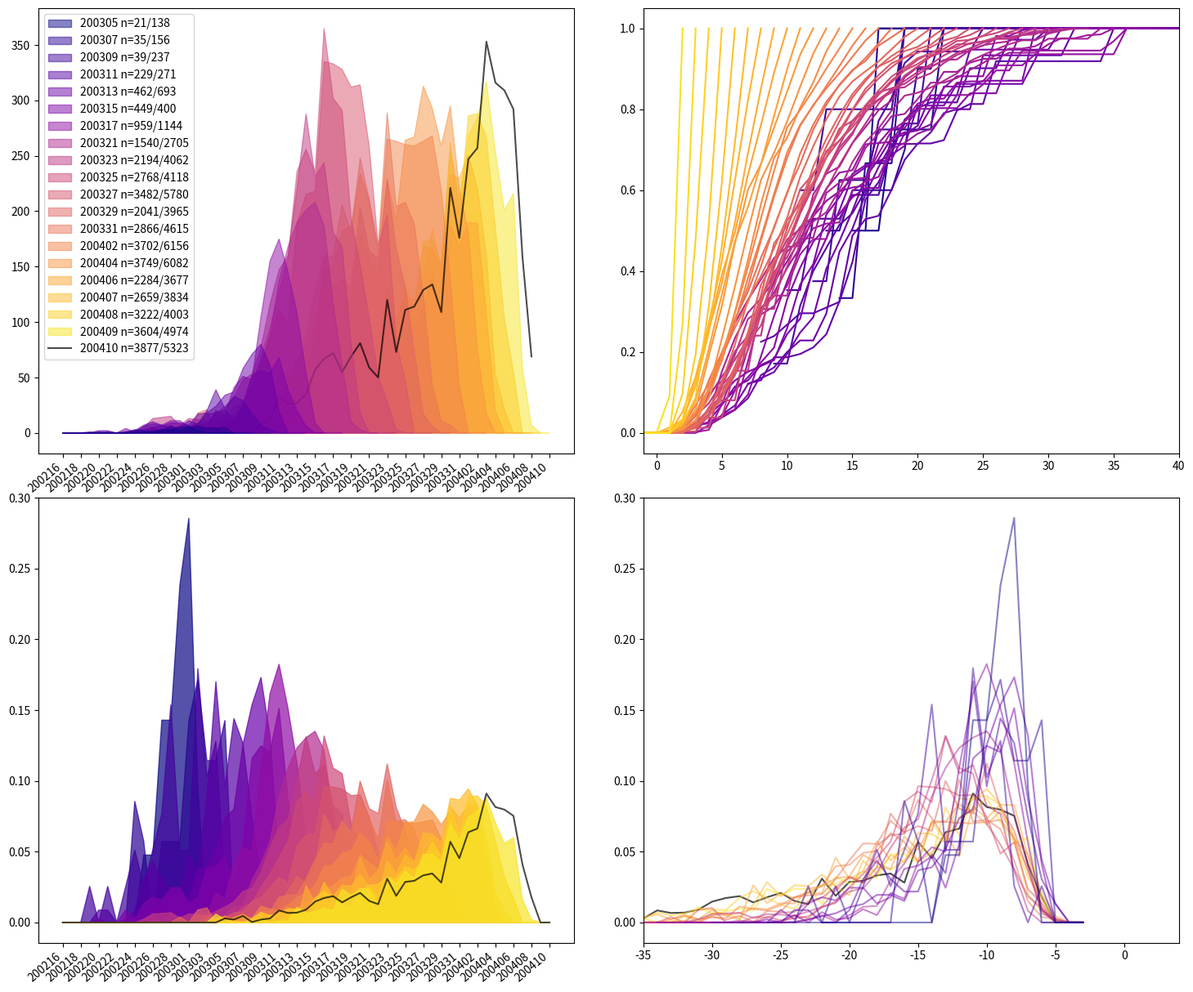
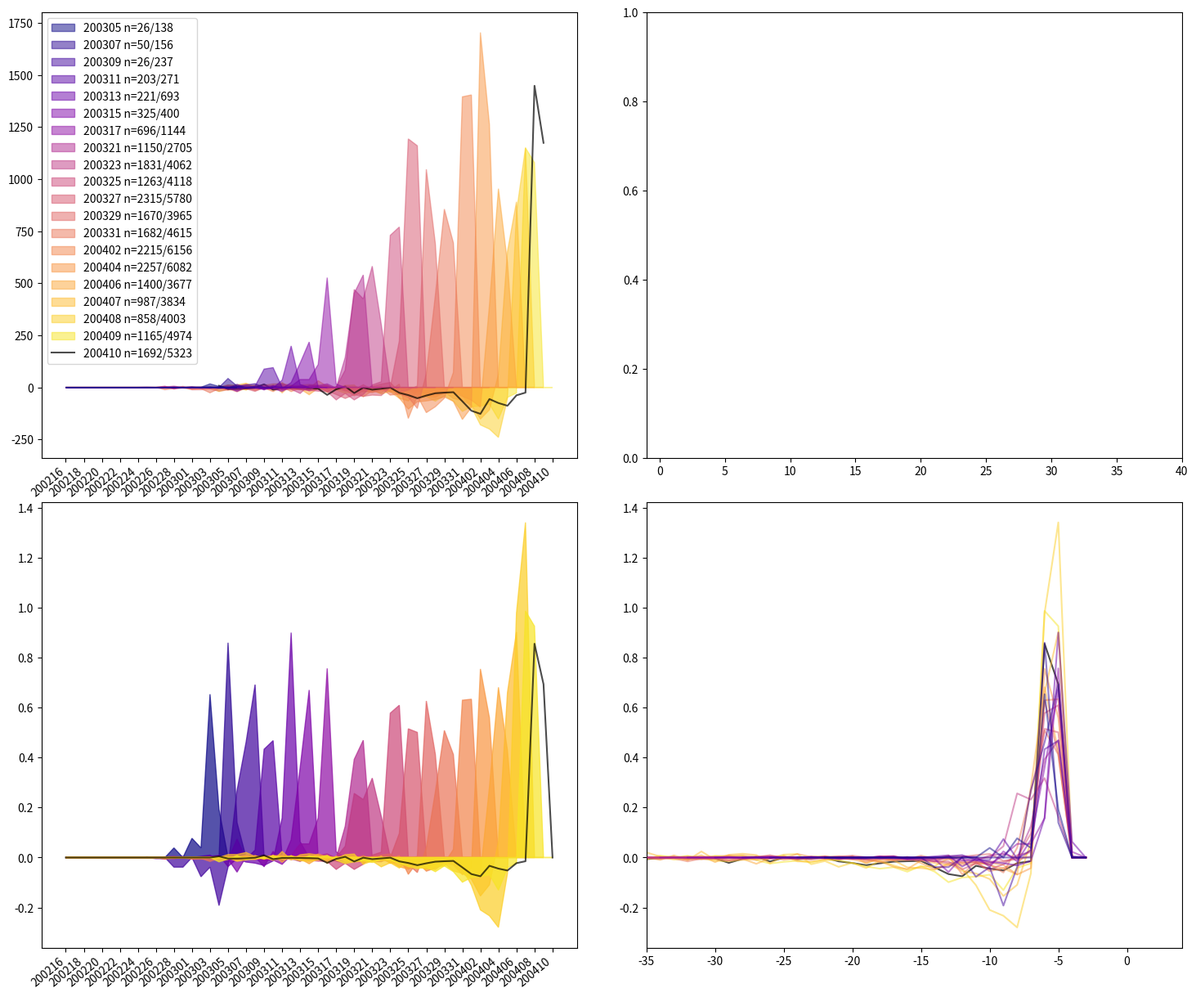
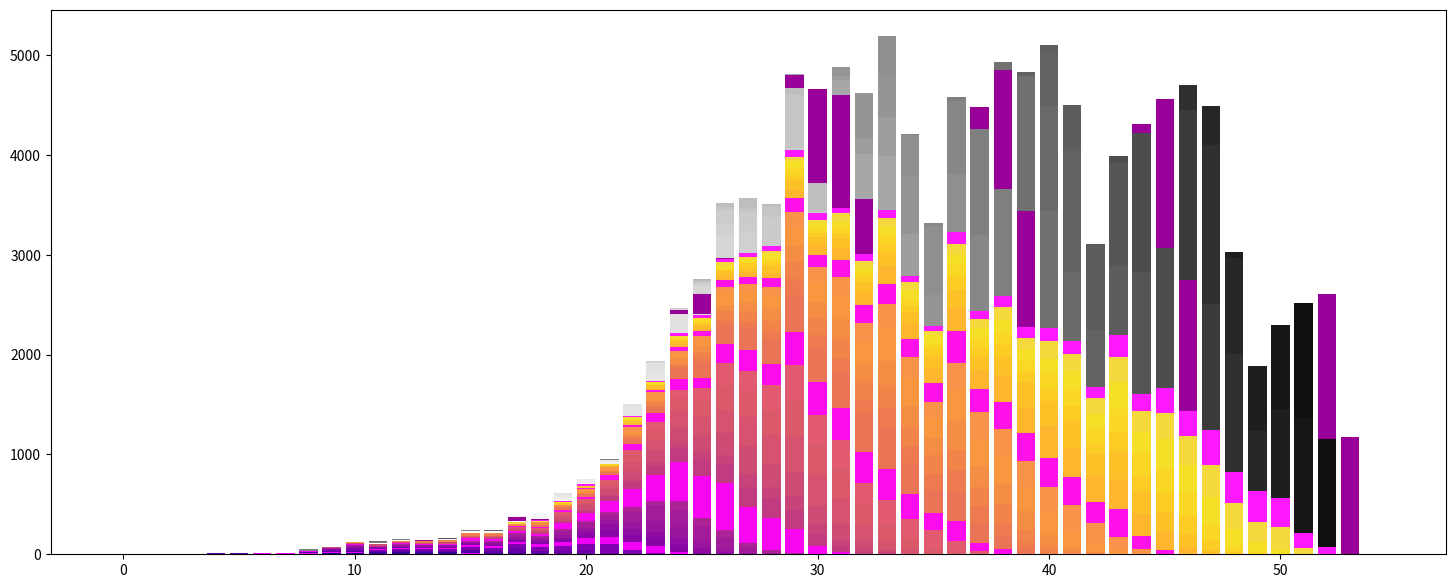

Here is the Python script that generated these plots, in order: (Note: this script raises an exception after producing the figures.)
#!/usr/bin/env python3.7
#coding:utf-8

# Daten aus den täglichen Berichten des RKI
import time
from matplotlib import pyplot as plt
import numpy as np

import json

class GenByDateOfOnset(object):
	def __init__(self):
		self.byDateOfReporting = self.GenerateData()
		self.dates = self.byDateOfReporting
				
	def GenerateData(self):
		daten = {}
		daten200304_beign = {200123:2,200124:1,200125:1,200127:2,200128:1,200129:1,200130:1,200131:1,200202:2,200203:1,200216:2,200217:2,200218:1,200219:1,200220:5,200221:3,200222:6,200223:6,200224:6,200225:16,200226:15,200227:6,200228:6,200229:4,200301:2,200302:1}
		daten200304_meldung = {200203:1,200211:2,200227:4,200228:13,200229:5,200301:14,200302:13,200303:1}
		daten200304_symptoms = {"symtoms_n":108,"no_symtmom":7,"cough_symtom":64}
		daten[200304] = {"bydate":daten200304_beign,"bydate_n":148-53,"bymeldung":daten200304_meldung,"bymeldung_n":53,"labtested_n":262,"symptoms":daten200304_symptoms}#,"alter":daten200304_alter,"alter_n":(147,)}
		
		daten200305_begin = {200225:17,200226:16,200227:9,200228:9,200229:9,200301:8,200302:3}
		daten200305_meldung = {200228:14,200301:16,200302:14,200303:18,200304:5}
		daten200305_symptoms = {"symtoms_n":134,"no_symtmom":8,"cough_symtom":78}
		daten[200305] = {"bydate":daten200305_begin,"bydate_n":197-81,"bymeldung":daten200305_meldung,"bymeldung_n":81,"labtested_n":400,"symptoms":daten200305_symptoms}
		
		daten200306_begin = {200217:3,200218:2,200219:2,200220:6,200221:5,200222:8,200223:9,200224:11,200225:19,200226:23,200227:15,200228:16,200229:15,200301:13,200302:10,200304:1}
		daten200306_meldung = {200226:1,200228:11,200301:15,200302:15,200303:14,200304:46,200305:12}
		daten200306_symptoms = {"symtoms_n":201,"no_symtmom":19,"cough_symtom":118}
		daten[200306] = {"bydate":daten200306_begin,"bymeldung":daten200306_meldung,"labtested_n":639,"symptoms":daten200306_symptoms}
		
		daten200307_begin = {200224:14,200225:21,200227:17,200228:18,200229:17,200301:18,200302:16,200303:4,200304:5,200305:5}
		daten200307_meldung = {200227:4,200303:14,200304:46,200305:55,200306:7}
		daten200307_symptoms = {"symtoms_n":247,"no_symtmom":11,"cough_symtom":146}
		daten[200307] = {"bydate":daten200307_begin,"bymeldung":daten200307_meldung,"labtested_n":795,"symptoms":daten200307_symptoms}
		
		daten200308_begin = {200224:16,200225:21,200226:24,200227:21,200228:20,200229:22,200301:21,200302:23,200303:8,200304:9,200305:7,200306:1}
		daten200308_meldung = {200303:14,200304:53,200305:63,200306:22}
		daten200307_symptoms = {"symtoms_n":297,"no_symtmom":12,"cough_symtom":172,"pneumonia":6}
		daten[200308] = {"bydate":daten200308_begin,"bymeldung":daten200308_meldung,"labtested_n":902,"symptoms":daten200307_symptoms}
		
		daten200309_begin = {200216:2,200217:3,200218:2,200219:3,200220:6,200221:6,200222:7,200223:10,200224:18,200225:22,200226:26,200227:24,200228:26,200229:24,200301:23,200302:30,200303:12,200304:14,200305:8,200306:1,200307:1}
		daten200309_meldung = {200226:1,200227:4,200228:10,200229:4,200301:15,200302:13,200303:13,200304:48,200305:62,200306:29,200307:12,200308:18}
		daten200309_symptoms = {"symptoms_n":346,"no_symtmom":13,"cough_symtom":202,"pneumonia":7}
		daten[200309] = {"bydate":daten200309_begin,"bymeldung":daten200309_meldung,"labtested_n":1139,"symptoms":daten200309_symptoms,"scaling":80}
		
		daten200310_begin = {200216:2,200217:4,200218:2,200219:3,200220:7,200221:6,200222:8,200223:10,200224:19,200225:23,200226:30,200227:24,200228:33,200229:32,200301:25,200302:38,200303:20,200304:19,200305:14,200306:4,200307:2}
		daten200310_meldung = {200226:1,200227:4,200228:9,200229:4,200301:14,200302:13,200303:11,200304:48,200305:61,200306:56,200307:50,200308:25,200309:16}
		daten200310_symptoms = {"symptoms_n":420,"no_symtmom":17,"cough_symtom":202,"pneumonia":9}
		daten[200310] = {"bydate":daten200310_begin,"bymeldung":daten200310_meldung,"labtested_n":1296,"symptoms":daten200310_symptoms,"scaling":80}
		
		daten200311_begin = {200216:2,200217:4,200218:2,200219:3,200220:9,200221:8,200222:8,200223:10,200224:21,200225:30,200226:40,200227:31,200228:38,200229:37,200301:36,200302:46,200303:40,200304:58,200305:36,200306:37,200307:31,200308:17,200309:7,200310:3}
		daten200311_meldung = {200226:1,200227:4,200228:9,200229:4,200301:14,200302:14,200303:13,200304:46,200305:59,200306:71,200307:49,200308:31,200309:104,200310:95,200311:1}
		daten200311_symptoms = {"symptoms_n":737,"no_symtmom":49,"cough_symtom":411,"pneumonia":12}
		daten[200311] = {"bydate":daten200311_begin,"bymeldung":daten200311_meldung,"labtested_n":1567,"transmitted":654,"symptoms":daten200311_symptoms,"deaths":3,"scaling":120}
		
		daten200312_begin = {200219:3,200220:9,200221:8,200222:10,200223:12,200224:27,200225:41,200226:60,200227:47,200228:54,200229:54,200301:51,200302:72,200303:61,200304:98,200305:72,200306:83,200307:106,200308:101,200309:43,200310:17,200311:5}
		daten200312_meldung = {200226:2,200227:5,200228:9,200229:3,200301:14,200302:13,200303:15,200304:52,200305:51,200306:79,200307:38,200308:31,200309:122,200310:184,200311:193,200312:9}
		daten200312_symptoms = {"symptoms_n":1317,"no_symtmom":79,"cough_symtom":737}
		daten[200312] = {"bydate":daten200312_begin,"bymeldung":daten200312_meldung,"labtested_n":2369,"transmitted":1089,"symptoms":daten200312_symptoms,"deaths":5,"scaling":250}
		
		daten200313_begin = {200219:3,200220:10,200221:8,200222:10,200223:13,200224:29,200225:44,200226:65,200227:53,200228:63,200229:63,200301:58,200302:89,200303:79,200304:122,200305:106,200306:120,200307:164,200308:172,200309:123,200310:78,200311:24}
		daten200313_meldung = {200226:1,200227:4,200228:9,200229:4,200301:13,200302:13,200303:16,200304:54,200305:43,200306:78,200307:34,200308:26,200309:115,200310:181,200311:228,200312:208,200313:14}
		daten200313_symptoms = {"symptoms_n":1855,"no_symtmom":100,"cough_symtom":1068}
		daten[200313] = {"bydate":daten200313_begin,"bymeldung":daten200313_meldung,"labtested_n":3062,"symptoms":daten200313_symptoms,"deaths":5,"scaling":280}
		
		daten200314_begin = {200223:13,200224:32,200225:49,200226:66,200227:62,200228:73,200229:72,200301:75,200302:103,200303:96,200304:139,200305:120,200306:155,200307:208,200308:247,200309:193,200310:169,200311:94,200312:19}
		daten200314_meldung = {200226:2,200227:5,200228:9,200229:4,200301:13,200302:12,200303:15,200304:46,200305:41,200306:79,200307:34,200308:25,200309:110,200310:187,200311:246,200312:291,200313:239,200314:2,}
		daten200314_symptoms = {"symptoms_n":2497,"no_symtmom":137,"cough_symtom":1432}
		daten[200314] = {"bydate":daten200314_begin,"bymeldung":daten200314_meldung,"labtested_n":3795,"symptoms":daten200314_symptoms,"deaths":8,"scaling":400}
		
		daten200315_begin = {200223:17,200224:33,200225:55,200226:74,200227:69,200228:84,200229:83,200301:81,200302:111,200303:113,200304:157,200305:141,200306:166,200307:233,200308:299,200309:249,200310:223,200311:162,200312:58,200313:20,200314:6}
		daten200315_meldung = {200225:1,200226:2,200227:3,200228:9,200229:4,200301:14,200302:11,200303:13,200304:44,200305:39,200306:60,200307:35,200308:26,200309:98,200310:195,200311:241,200312:314,200313:356,200314:220}
		daten200315_symptoms = {"symptoms_n":3024,"no_symtmom":161,"cough_symtom":1710}
		daten[200315] = {"bydate":daten200315_begin,"bymeldung":daten200315_meldung,"labtested_n":4195,"symptoms":daten200315_symptoms,"deaths":12,"scaling":450}
		
		daten200316_begin = {200225:57,200226:83,200227:75,200228:90,200229:86,200301:89,200302:118,200303:121,200304:178,200305:159,200306:193,200307:263,200308:345,200309:323,200310:334,200311:272,200312:135,200313:54,200314:15,200315:4}
		daten200316_meldung = {200226:4,200227:5,200228:10,200229:4,200301:13,200302:9,200303:14,200304:42,200305:38,200306:53,200307:34,200308:26,200309:94,200310:189,200311:252,200312:330,200313:486,200314:415,200315:283,200316:24}
		daten200316_symptoms = {"symptoms_n":3862,"no_symtmom":199,"cough_symtom":2139}
		daten[200316] = {"bydate":daten200316_begin,"bymeldung":daten200316_meldung,"labtested_n":6012,"symptoms":daten200316_symptoms,"deaths":12,"scaling":600}
		
		daten200317_begin = {200224:32,200225:58,200226:88,200227:74,200228:97,200229:88,200301:92,200302:127,200303:126,200304:198,200305:175,200306:234,200307:314,200308:393,200309:428,200310:489,200311:447,200312:280,200313:162,200314:69,200315:13}
		daten200317_meldung = {200226:3,200227:6,200228:11,200229:2,200301:12,200302:10,200303:11,200304:41,200305:39,200306:52,200307:34,200308:26,200309:86,200310:182,200311:233,200312:336,200313:524,200314:453,200315:393,200316:551,200317:16}
		daten200317_symptoms = {"symptoms_n":5122,"no_symtmom":254,"cough_symtom":2870}
		daten[200317] = {"bydate":daten200317_begin,"bymeldung":daten200317_meldung,"labtested_n":7156,"symptoms":daten200317_symptoms,"deaths":12,"scaling":800}
		
		daten200318_begin = {200226:86,200227:75,200228:98,200229:90,200301:93,200302:132,200303:128,200304:211,200305:179,200306:254,200307:335,200308:418,200309:469,200310:532,200311:531,200312:368,200313:238,200314:114,200315:38,200316:13}
		daten200318_meldung = {200226:4,200227:6,200228:10,200229:6,200301:12,200302:12,200303:16,200304:45,200305:40,200306:53,200307:34,200308:26,200309:86,200310:187,200311:241,200312:356,200313:561,200314:551,200315:418,200316:622,200317:293}
		daten200318_symptoms = {"symptoms_n":5788,"no_symtmom":309,"cough_symtom":3197}
		daten[200318] = {"bydate":daten200318_begin,"bymeldung":daten200318_meldung,"labtested_n":8192,"symptoms":daten200318_symptoms,"deaths":12,"scaling":900}
		
		daten200319_begin = {200225:58,200226:89,200227:78,200228:101,200229:93,200301:94,200302:132,200303:129,200304:213,200305:180,200306:253,200307:338,200308:420,200309:468,200310:533,200311:533,200312:367,200313:239,200314:114,200315:41,200316:14}
		daten200319_meldung = {200226:3,200227:4,200228:10,200229:5,200301:11,200302:11,200303:13,200304:44,200305:41,200306:55,200307:31,200308:24,200309:86,200310:183,200311:237,200312:359,200313:558,200314:550,200315:414,200316:619,200317:291}
		daten200319_symptoms = {"symptoms_n":7719,"no_symtmom":372,"cough_symtom":4247}
		daten[200319] = {"bydate":daten200319_begin,"bymeldung":daten200319_meldung,"labtested_n":10999,"symptoms":daten200319_symptoms,"deaths":20,"scaling":900}
		
		daten200320_begin = {200224:35,200225:64,200226:98,200227:83,200228:111,200229:106,200301:103,200302:159,200303:151,200304:234,200305:207,200306:316,200307:415,200308:536,200309:658,200310:796,200311:923,200312:786,200313:713,200314:470,200315:359,200316:255,200317:84,200318:19,200319:7}
		daten200320_meldung = {200227:4,200228:8,200229:8,200301:9,200302:11,200303:15,200304:40,200305:37,200306:48,200307:30,200308:23,200309:90,200310:154,200311:221,200312:319,200313:531,200314:528,200315:386,200316:752,200317:1235,200318:1134,200319:547}
		daten200320_symptoms = {"symptoms_n":9725,"no_symtmom":456,"cough_symtom":5397}
		daten[200320] = {"bydate":daten200320_begin,"bymeldung":daten200320_meldung,"labtested_n":13957,"symptoms":daten200320_symptoms,"deaths":31,"scaling":1400}
		
		daten200321_begin = {200226:100,200227:84,200228:109,200229:104,200301:104,200302:162,200303:159,200304:235,200305:215,200306:333,200307:433,200308:582,200309:722,200310:884,200311:1060,200312:954,200313:903,200314:671,200315:567,200316:442,200317:201, 200318:81,200319:17,200320:3}
		daten200321_meldung = {200227:6,200228:14,200229:8,200301:11,200302:11,200303:15,200304:40,200305:40,200306:45,200307:35,200308:27,200309:83,200310:157,200311:215,200312:321,200313:526,200314:513,200315:395,200316:769,200317:1232,200318:1278,200319:999,200320:540}
		daten200321_symptoms = {"symptoms_n":11663,"no_symtmom":510,"cough_symtom":6433}
		daten[200321] = {"bydate":daten200321_begin,"bymeldung":daten200321_meldung,"labtested_n":16662,"symptoms":daten200321_symptoms,"deaths":47,"scaling":1600}
		
		daten200322_begin = {200301:106,200302:163,200303:157,200304:236,200305:219,200306:334,200307:445,200308:598,200309:754,200310:928,200311:1117,200312:1039,200313:997,200314:801,200315:678,200316:581,200317:307,200318:139,200319:51,200320:22,200321:3}
		daten200322_meldung = {200301:11,200302:14,200303:19,200304:40,200305:41,200306:54,200307:36,200308:20,200309:80,200310:158,200311:219,200312:320,200313:526,200314:512,200315:396,200316:760,200317:1234,200318:1325,200319:1145,200320:930,200321:424}
		daten200322_symptoms = {"symptoms_n":12951,"no_symtmom":811,"cough_symtom":7034}
		daten[200322] = {"bydate":daten200322_begin,"bymeldung":daten200322_meldung,"labtested_n":18610,"symptoms":daten200322_symptoms,"deaths":55,"scaling":1800}
		
		# 1st counting													 200301:118,200302:173,200303:169,200304:252,200305:243,200306:366,200307:493,200308:651,200309:831,
		# 2nd counting
		# 200224:41,200225:69,200226:113,200227:98,200228:126,200229:113,200301:120,200302:178,200303:170,200304:255,200305:242,200306:367,
		# 200227:12,200228:6,200229:7,200301:14,200302:8,200303:22,200304:40,200305:47,200306:57,
		
		daten200323_begin = {200224:41,200225:69,200226:113,200227:98,200228:126,200229:113,200301:119,200302:175,200303:169,200304:253,200305:243,200306:366,200307:493,200308:651,200309:831,200310:1044,200311:1264,200312:1199,200313:1218,200314:1089,200315:909,200316:825,200317:488,200318:307,200319:131,200320:40}
		daten200323_meldung = {200227:12,200228:6,200229:7,200301:13,200302:9,200303:20,200304:38,200305:45,200306:53,200307:31,200308:17,200309:89,200310:165,200311:207,200312:311,200313:497,200314:522,200315:406,200316:754,200317:1235,200318:1408,200319:1615,200320:1355,200321:1006,200322:302}
		daten200323_symptoms = {"symptoms_n":15859,"no_symtmom":604,"cough_symtom":8682,"hospitalized":1404}
		daten[200323] = {"bydate":daten200323_begin,"bymeldung":daten200323_meldung,"labtested_n":22672,"symptoms":daten200323_symptoms,"deaths":86,"scaling":2000}
		
		daten200324_begin = {200304:267,200305:248,200306:396,200307:518,200308:687,200309:925,200310:1150,200311:1435,200312:1379,200313:1448,200314:1379,200315:1205,200316:1184,200317:793,200318:566,200319:299,200320:145,200321:48}
		daten200324_meldung = {200304:37,200305:51,200306:53,200307:34,200308:24,200309:87,200310:161,200311:201,200312:296,200313:486,200314:524,200315:404,200316:743,200317:1239,200318:1408,200319:1614,200320:1750,200321:1411,200322:1002,200323:573}
		daten200324_symptoms = {"symptoms_n":19285,"no_symtmom":604,"cough_symtom":10504,"hospitalized":1783,"pneumonia":336}
		daten[200324] = {"bydate":daten200324_begin,"bymeldung":daten200324_meldung,"labtested_n":27436,"symptoms":daten200324_symptoms,"deaths":114,"recovered":5600,"scaling":2500}
		
		daten200325_begin = {200303:180,200304:271,200305:256,200306:408,200307:548,200308:725,200309:994,200310:1245,200311:1562,200312:1537,200313:1684,200314:1635,200315:1440,200316:1549,200317:1095,200318:857,200319:492,200320:297,200321:152,200322:51,200323:28,200324:3}
		daten200325_meldung = {200303:15,200304:38,200305:43,200306:56,200307:28,200308:26,200309:86,200310:152,200311:193,200312:296,200313:476,200314:510,200315:386,200316:723,200317:1179,200318:1379,200319:1554,200320:1716,200321:1423,200322:1029,200323:1303,200324:770}
		daten200325_symptoms = {"symptoms_n":22581,"no_symtmom":757,"cough_symtom":12208,"hospitalized":2135,"pneumonia":336}
		daten[200325] = {"bydate":daten200325_begin,"bymeldung":daten200325_meldung,"labtested_n":31554,"symptoms":daten200325_symptoms,"deaths":149,"recovered":5600,"scaling":2500}
		
		# 1st counting																					200304:260,200305:260,200306:422,200307:552,200308:747,200309:1040
		# 2nd counting
		# 200224:34,200225:71,200226:110,200227:93,200228:118,200229:110,200301:121,200302:183,200303:186,200304:265,200305:265,200306:420,200307:561,200308:753,200309:1047,
		# 200224:14,200225:0,200226:0,200227:20,200228:17,200229:6,200301:17,200302:23,200303:14,200304:37,200305:37,200306:68,200307:29,200308:34,200309:87,
		
		daten200326_begin = {200224:34,200225:71,200226:110,200227:93,200228:118,200229:110,200301:121,200302:183,200303:186,200304:260,200305:260,200306:422,200307:552,200308:747,200309:1040,200310:1328,200311:1645,200312:1669,200313:1913,200314:1836,200315:1693,200316:1896,200317:1397, 200318:1141,200319:715,200320:540,200321:349,200322:240,200323:134,200324:28}
		daten200326_meldung = {200224:14,200225:0,200226:0,200227:20,200228:17,200229:6,200301:17,200302:23,200303:14,200304:36,200305:41,200306:65,200307:33,200308:41,200309:93,200310:154,200311:182,200312:288,200313:475,200314:507,200315:402,200316:715,200317:1161, 200318:1356,200319:1490,200320:1612,200321:1369,200322:970,200323:1344,200324:1828,200325:1068}
		daten200326_symptoms = {"symptoms_n":26250,"no_symtmom":870,"cough_symtom":14202,"hospitalized":2664,"pneumonia":429}
		daten[200326] = {"bydate":daten200326_begin,"bymeldung":daten200326_meldung,"labtested_n":36508,"symptoms":daten200326_symptoms,"deaths":198,"recovered":5900,"scaling":4000}
		
		daten200327_begin = {200304:284,200305:272,200306:446,200307:578,200308:799,200309:1101,200310:1414,200311:1756,200312:1767,200313:2102,200314:2051,200315:1911,200316:2231,200317:1730,200318:1469,200319:1027,200320:854,200321:608,200322:409,200323:331,200324:110,200325:48}
		daten200327_meldung = {200304:36,200305:52,200306:69,200307:26,200308:22,200309:92,200310:162,200311:199,200312:291,200313:479,200314:490,200315:394,200316:700,200317:1127,200318:1303,200319:1455,200320:1569,200321:1332,200322:931,200323:1344,200324:2051,200325:2261,200326:1160}
		daten200327_symptoms = {"symptoms_n":30393,"no_symtmom":957,"cough_symtom":16316,"hospitalized":3245,"pneumonia":519}
		daten[200327] = {"bydate":daten200327_begin,"bymeldung":daten200327_meldung,"labtested_n":42288,"symptoms":daten200327_symptoms,"deaths":253,"recovered":7600,"scaling":5000}
		
		daten200328_begin = {200304:285,200305:289,200306:473,200307:606,200308:822,200309:1152,200310:1478,200311:1864,200312:1928,200313:2282,200314:2268,200315:2153,200316:2599,200317:2062,200318:1823,200319:1410,200320:1263,200321:918,200322:643, 200323:611,200324:317,200325:179,200326:41}
		daten200328_meldung = {200304:41,200305:46,200306:60,200307:18,200308:14,200309:92,200310:161,200311:193,200312:290,200313:477,200314:473,200315:391,200316:698,200317:1097,200318:1276,200319:1478,200320:1588,200321:1318,200322:881, 200323:1271,200324:1887,200325:2342,200326:2507,200327:1180}
		daten200328_symptoms = {"symptoms_n":35011,"no_symtmom":1062,"cough_symtom":18768,"hospitalized":3906,"pneumonia":626}
		daten[200328] = {"bydate":daten200328_begin,"bymeldung":daten200328_meldung,"labtested_n":48582,"symptoms":daten200328_symptoms,"deaths":325,"recovered":9600,"scaling":5000}
		
		daten200329_begin = {200227:92,200228:121,200229:121,200301:121,200302:201,200303:207,200304:282,200305:282,200306:466,200307:593,200308:817,200309:1162,200310:1484,200311:1887,200312:1974,200313:2348,200314:2325,200315:2232,200316:2756,200317:2192,200318:1962, 200319:1542,200320:1467,200321:1082, 200322:800,200323:840,200324:483,200325:311,200326:115,200327:17,200328:6}
		daten200329_meldung = {200227:23,200228:11,200229:11,200301:6,200302:12,200303:6,200304:23,200305:34,200306:63,200307:34,200308:10,200309:87,200310:156,200311:202,200312:281,200313:466,200314:466,200315:397,200316:708,200317:1088,200318:1277, 200319:1467,200320:1577,200321:1323,200322:897,200323:1295, 200324:1865,200325:2330,200326:2514,200327:2227,200328:690}
		daten200329_symptoms = {"symptoms_n":37714,"no_symtmom":1115,"cough_symtom":20153,"hospitalized":4338,"pneumonia":685}
		daten[200329] = {"bydate":daten200329_begin,"bymeldung":daten200329_meldung,"labtested_n":52547,"symptoms":daten200329_symptoms,"deaths":389,"recovered":11500,"scaling":5000}
		
		daten200330_begin = {200227:107,200228:144,200229:136,200301:140,200302:221,200303:206,200304:298,200305:298,200306:485,200307:614,200308:838,200309:1180,200310:1522,200311:1911,200312:2029,200313:2433,200314:2437,200315:2334,200316:2925,200317:2370,200318:2154, 200319:1735,200320:1691,200321:1272, 200322:993,200323:1044,200324:677,200325:500,200326:247,200327:70,200328:22,200329:11}
		daten200330_meldung = {200228:18,200229:11,200301:18,200302:18,200303:30,200304:37,200305:37,200306:52,200307:22,200308:15,200309:88,200310:154,200311:202,200312:301,200313:463,200314:470,200315:382,200316:702,200317:1084,200318:1275, 200319:1455,200320:1569,200321:1323,200322:878,200323:1271, 200324:1837,200325:2282,200326:2550,200327:2778,200328:1918,200329:574}
		daten200330_symptoms = {"symptoms_n":40931,"cough_symtom":21716,"hospitalized":4904,"pneumonia":771}
		daten[200330] = {"bydate":daten200330_begin,"bymeldung":daten200330_meldung,"labtested_n":57298,"symptoms":daten200330_symptoms,"deaths":455,"recovered":13500,"scaling":5000}
		
		# taken out 200227:116,
		daten200331_begin = {200228:135,200229:126,200301:137,200302:206,200303:210,200304:298,200305:310,200306:490,200307:628,200308:839,200309:1203,200310:1544,200311:1962,200312:2084,200313:2490,200314:2525,200315:2460,200316:3085,200317:2529,200318:2360, 200319:1916,200320:1939,200321:1483, 200322:1161,200323:1333,200324:881,200325:708,200326:436,200327:195,200328:65,200329:22,200330:7}
		daten200331_meldung = {200227:12,200228:13,200229:8,200301:8,200302:12,200303:4,200304:31,200305:30,200306:31,200307:19,200308:15,200309:80,200310:149,200311:191,200312:299,200313:468,200314:479,200315:387,200316:678,200317:1084,200318:1257, 200319:1444,200320:1582,200321:1314,200322:873,200323:1234, 200324:1805,200325:2235,200326:2449,200327:2844,200328:2360,200329:1430,200330:694}
		daten200331_symptoms = {"symtoms_n":44323,"cough_symtom":.53*44323,"hospitalized":4623,"pneumonia":867}
		daten[200331] = {"bydate":daten200331_begin,"bymeldung":daten200331_meldung,"labtested_n":61913,"symptoms":daten200331_symptoms,"deaths":583,"recovered":16100,"scaling":7000}
		
		daten200401_begin = {200226:123,200227:105,200228:132,200229:132,200301:140,200302:219,200303:211,200304:298,200305:307,200306:482,200307:640,200308:860,200309:1228,200310:1588,200311:2006,200312:2137,200313:2613,200314:2627,200315:2583,200316:3278}
		daten200401_meldung = {200227:123-105,200228:149-132,200229:149-132,200301:167-140,200302:237-219,200303:8,200304:44,200305:44,200306:60,200307:27,200308:26,200309:86,200310:1737-1588,200311:205,200312:300,200313:3073-2613,200314:3102-2627,200315:2971-2583,200316:3965-3278}
		daten200401_begin.update({200317:2730,200318:2591,200319:2130,200320:2269,200321:1765,200322:1363,200323:1648,200324:1158,200325:990,200326:675,200327:412,200328:230,200329:98,200330:39,200331:10})
		daten200401_meldung.update({200317:1133,200318:1301,200319:3563-2130,200320:3804-2269,200321:3044-1765,200322:2225-1363,200323:2868-1648,200324:2898-1158,200325:2242,200326:2325,200327:2690,200328:2171,200329:1440,200330:1726,200331:1216})
		daten200401_symptoms = {"symtoms_n":48767,"cough_symtom":.53*48767,"hospitalized":6382,"pneumonia":992}
		daten[200401] = {"bydate":daten200401_begin,"bymeldung":daten200401_meldung,"labtested_n":67366,"symptoms":daten200401_symptoms,"deaths":732,"recovered":18700,"scaling":7000}
		
		daten200402_begin = {200304:307,200305:327,200306:498,200307:654,200308:871,200309:1270,200310:1623,200311:2037,200312:2182,200313:2679,200314:2705,200315:2679,200316:3425,200317:2881,200318:2773,200319:2317,200320:2503,200321:1975,200322:1524, 200323:1913,200324:1421,200325:1250,200326:934,200327:675,200328:498,200329:317,200330:177,200331:53}
		daten200402_meldung = {200304:41,200305:31,200306:52,200307:26,200308:11,200309:83,200310:129,200311:207,200312:280,200313:456,200314:472,200315:384,200316:689,200317:1125,200318:1290,200319:1393,200320:1518,200321:1254,200322:850,200323:1207,200324:1756, 200325:2093,200326:2284,200327:2569,200328:2078,200329:1388,200330:1798,200331:2611,200401:1404}
		daten200402_symptoms = {"symptoms_n":53351,"cough_symtom":.53*53351,"hospitalized":7216,"pneumonia":1132}
		daten[200402] = {"bydate":daten200402_begin,"bymeldung":daten200402_meldung,"labtested_n":73522,"symptoms":daten200402_symptoms,"deaths":872,"recovered":21400,"scaling":7000}
	
	# 360k Tests in der Woche, ~8% positiv
		daten200403_begin = {200304:296,200305:313,200306:495,200307:665,200308:876,200309:1291,200310:1643,200311:2081,200312:2235,200313:2752,200314:2781,200315:2769,200316:3565,200317:2997,200318:2951,200319:2496,200320:2707,200321:2161,200322:1717,200323:2235, 200324:1655,200325:1530,200326:1211,200327:967,200328:773,200329:523,200330:455,200331:188,200401:45}
		daten200403_meldung = {200304:45,200305:40,200306:57,200307:23,200308:17,200309:85,200310:137,200311:188,200312:273,200313:455,200314:455,200315:347,200316:666,200317:1120,200318:1263,200319:1365,200320:1484,200321:1211,200322:819,200323:1165, 200324:1700,200325:2030,200326:2167,200327:2479,200328:1974,200329:1325,200330:1785,200331:2701,200401:2895,200402:1309}
		daten200403_symptoms = {"symptoms_n":58209,"cough_symtom":.53*58209,"hospitalized":8055,"pneumonia":1250}
		daten[200403] = {"bydate":daten200403_begin,"bymeldung":daten200403_meldung,"labtested_n":79696,"symptoms":daten200403_symptoms,"deaths":1017,"recovered":23800,"scaling":7000}
		
		daten200404_begin = {200306:494,200307:661,200308:880,200309:1310,200310:1663,200311:2106,200312:2273,200313:2787,200314:2832,200315:2819,200316:3654,200317:3094,200318:3068,200319:2618,200320:2886,200321:2318,200322:1858,200323:2463, 200324:1847,200325:1794,200326:1478,200327:1280,200328:1066,200329:782,200330:750,200331:408,200401:226,200402:76,200403:17}
		daten200404_meldung = {200306:58,200307:33,200308:26,200309:96,200310:154,200311:206,200312:283,200313:463,200314:450,200315:379,200316:671,200317:1108,200318:1257,200319:1349,200320:1439,200321:1194,200322:792,200323:1172, 200324:1649,200325:1926,200326:2098,200327:2414,200328:1916,200329:1279,200330:1718,200331:2547,200401:2799,200402:3013,200403:1263}
		daten200404_symptoms = {"symptoms_n":62969,"cough_symtom":.53*62969,"hospitalized":8803,"pneumonia":1376}
		daten[200404] = {"bydate":daten200404_begin,"bymeldung":daten200404_meldung,"labtested_n":85778,"symptoms":daten200404_symptoms,"deaths":1158,"recovered":26400,"scaling":7000}
		
		daten200405_begin = {200306:509,200307:669,200308:894,200309:1328,200310:1693,200311:2137,200312:2307,200313:2841,200314:2861,200315:2886,200316:3750,200317:3175,200318:3170,200319:2726,200320:3016,200321:2422,200322:1972,200323:2646,200324:1972, 200325:1972,200326:1723,200327:1538,200328:1338,200329:1004,200330:1039,200331:629,200401:424,200402:200,200403:40}
		daten200405_meldung = {200306:55,200307:30,200308:5,200309:95,200310:144,200311:200,200312:274,200313:444,200314:469,200315:369,200316:669,200317:1099,200318:1239,200319:1323,200320:1418,200321:1173,200322:774,200323:1164, 200324:1628,200325:1922,200326:2052,200327:2371,200328:1872,200329:1263,200330:1697,200331:2571,200401:2831,200402:3265,200403:2856,200404:1183}
		daten200405_symptoms = {"symptoms_n":67328,"cough_symtom":67328*.54,"hospitalized":9550,"pneumonia":1509}
		daten[200405] = {"bydate":daten200405_begin,"bymeldung":daten200405_meldung,"labtested_n":91714,"symptoms":daten200405_symptoms,"deaths":1342,"recovered":28700,"scaling":7000}
		
		# removed: 200228:172,200229:147,200301:177,200302:228,200303:228,200304:317,200305:334, / 200228:28,200229:17,200301:8,200302:17,200303:21,200304:42,200305:42,
		daten200406_begin = {200306:517,200307:682,200308:899,200309:1341,200310:1698,200311:2157,200312:2318,200313:2845,200314:2921,200315:2917, 200316:3797,200317:3214,200318:3219,200319:2773,200320:3121,200321:2492,200322:2055,200323:2777,200324:2072,200325:2093,200326:1821,200327:1651,200328:1481,200329:1111,200330:1226,200331:797,200401:614,200402:389,200403:147,200404:20}
		daten200406_meldung = {200306:55,200307:17,200308:17,200309:85,200310:157,200311:174,200312:285,200313:437,200314:434,200315:365, 200316:679,200317:1088,200318:1245,200319:1329,200320:1411,200321:1173,200322:760,200323:1143,200324:1576,200325:1857,200326:2035,200327:2341,200328:1831,200329:1233,200330:1674,200331:2528,200401:2770,200402:3170,200403:3250,200404:2137,200405:599}
		daten200406_symptoms = {"symptoms_n":70291,"cough_symtom":.52*70291,"hospitalized":10050,"pneumonia":1580}
		daten[200406] = {"bydate":daten200406_begin,"bymeldung":daten200406_meldung,"labtested_n":95391,"symptoms":daten200406_symptoms,"deaths":1434,"recovered":30600,"scaling":7000}
		
		daten200407_begin = {200305:318,200306:506,200307:667,200308:886,200309:1340,200310:1710,200311:2147,200312:2335,200313:2862,200314:2929,200315:2950,200316:3873, 200317:3263,200318:3289,200319:2841,200320:3211,200321:2559,200322:2106,200323:2893,200324:2163,200325:2220,200326:1934,200327:1819,200328:1647,200329:1261,200330:1459,200331:1027,200401:865,200402:610,200403:308,200404:73,200405:21}
		daten200407_meldung = {200305:52,200306:67,200307:37,200308:21,200309:88,200310:146,200311:198,200312:276,200313:448,200314:449,200315:375,200316:656,200317:1094,200318:1230,200319:1313,200320:1402,200321:1163,200322:766,200323:1120,200324:1574,200325:1846,200326:1996,200327:2299,200328:1783,200329:1210,200330:1621,200331:2465,200401:2685,200402:3018,200403:3142,200404:2200,200405:1251,200406:891}
		daten200407_symptoms = {"symptoms_n":73780,"cough_symtom":.52*73780,"hospitalized":10726,"pneumonia":1673}
		daten[200407] = {"bydate":daten200407_begin,"bymeldung":daten200407_meldung,"labtested_n":99225,"symptoms":daten200407_symptoms,"deaths":1607,"recovered":33300,"scaling":7000}
		
		daten200408_begin = {200306:521,200307:680,200308:908,200309:1364,200310:1726,200311:2178,200312:2366,200313:2892,200314:2957,200315:3006,200316:3944,200317:3319,200318:3329,200319:2872,200320:3279,200321:2644,200322:2193,200323:2996, 200324:2262,200325:2347,200326:2054,200327:1960,200328:1831,200329:1409,200330:1721,200331:1225,200401:1151,200402:898,200403:575,200404:258,200405:124,200406:55}
		daten200408_meldung = {200306:54,200307:29,200308:15,200309:90,200310:139,200311:193,200312:273,200313:437,200314:436,200315:367,200316:650,200317:1091,200318:1240,200319:1325,200320:1379,200321:1151,200322:734,200323:1102,200324:1538,200325:1835,200326:1969,200327:2257,200328:1751,200329:1181,200330:1618,200331:2426,200401:2590,200402:2838,200403:2942,200404:1960,200405:1196,200406:1731,200407:1151}
		daten200408_symptoms = {"symptoms_n":77538,"cough_symtom":.52*77538,"hospitalized":11477,"pneumonia":1779}
		daten[200408] = {"bydate":daten200408_begin,"bymeldung":daten200408_meldung,"labtested_n":103228,"symptoms":daten200408_symptoms,"deaths":1861,"recovered":46300,"scaling":7000}
		
		daten200409_begin = {200304:330,200305:335,200306:522,200307:680,200308:906,200309:1374,200310:1724,200311:2182,200312:2369,200313:2931,200314:2980,200315:3034,200316:3980,200317:3350,200318:3414,200319:2941,200320:3365,200321:2729,200322:2241,200323:3113, 200324:2360,200325:2478,200326:2167,200327:2133,200328:2005,200329:1562,200330:1975,200331:1433,200401:1419,200402:1182,200403:892,200404:512,200405:325,200406:271,200407:59,200408:7}
		daten200409_meldung = {200304:25,200305:44,200306:64,200307:20,200308:15,200309:84,200310:148,200311:192,200312:281,200313:429,200314:444,200315:370,200316:660,200317:1079,200318:1212,200319:1305,200320:1364,200321:1128,200322:725,200323:1089, 200324:1512,200325:1793,200326:1917,200327:2212,200328:1685,200329:1142,200330:1552,200331:2311,200401:2497,200402:2749,200403:2862,200404:1808,200405:1148,200406:1704,200407:2301,200408:1079}
		daten200409_symptoms = {"symptoms_n":82187,"cough_symtom":.52*82187,"hospitalized":12268,"pneumonia":1880}
		daten[200409] = {"bydate":daten200409_begin,"bymeldung":daten200409_meldung,"labtested_n":108202,"symptoms":daten200409_symptoms,"deaths":2107,"recovered":49900,"scaling":7000}
		
		daten200410_begin = {200304:327,200305:346,200306:530,200307:700,200308:909,200309:1382,200310:1737,200311:2215,200312:2395,200313:2958,200314:3015,200315:3091,200316:4047,200317:3422,200318:3469,200319:3010,200320:3446,200321:2788,200322:2291,200323:3233, 200324:2433,200325:2589,200326:2281,200327:2262,200328:2139,200329:1671,200330:2196,200331:1609,200401:1666,200402:1439,200403:1245,200404:828,200405:634,200406:563,200407:218,200408:76}
		daten200410_meldung = {200304:33,200305:37,200306:57,200307:15,200308:14,200309:99,200310:137,200311:189,200312:279,200313:426,200314:440,200315:364,200316:624,200317:1070,200318:1217,200319:1278,200320:1363,200321:1117,200322:719,200323:1088, 200324:1486,200325:1756,200326:1865,200327:2173,200328:1657,200329:1117,200330:1529,200331:2244,200401:2385,200402:2622,200403:2806,200404:1733,200405:1060,200406:1666,200407:2276,200408:2527,200409:1174}
		daten200410_symptoms = {"symptoms_n":86721,"cough_symtom":.52*86721,"hospitalized":13057,"pneumonia":2032}
		daten[200410] = {"bydate":daten200410_begin,"bymeldung":daten200410_meldung,"labtested_n":113525,"symptoms":daten200410_symptoms,"deaths":2373,"recovered":53913,"scaling":7000}
		
		
		# daten200403_begin = {}
		# daten200403_meldung = {}
		# daten200403_symptoms = {"symptoms_n":0,"no_symtmom":0,"cough_symtom":0,"hospitalized":0,"pneumonia":0}
		# daten[200403] = {"bydate":daten200403_begin,"bymeldung":daten200403_meldung,"labtested_n":0,"symptoms":daten200403_symptoms,"deaths":0,"recovered":0,"scaling":0}
		
		
		# Data from RKI-Bulletin 09.04.2020 Observed / Extrapolated
		# 200302:182,200303:224,200304:266,200305:301,200306:406,200307:531,200308:713,200309:979,200310:1322,200311:1755,200312:2091,200313:2455,200314:2734,200315:2923,200316:3301,200317:3413,200318:3503,200319:3154,200320:3126,200321:2902,200322:2664, 200323:2580,200324:2462,200325:2510,200326:2189,200327:2091,200328:1923,200329:1699,200330:1629,200331:1420,200401:1336,200402:1070,200403:867,200404:552,
		# 200302:77,200303:84,200304:112,200305:133,200306:181,200307:238,200308:343,200309:483,200310:657,200311:832,200312:1063,200313:1328,200314:1511,200315:1678,200316:1748,200317:1811,200318:1833,200319:1804,200320:1783,200321:1685,200322:1623,200323:1609, 200324:1601,200325:1651,200326:1580,200327:1531,200328:1455,200329:1371,200330:1322,200331:1300,200401:1258,200402:1112,200403:902,200404:658,
		
		return daten
		
	def Test(self):
		for m in [1,2,3,4]:	
			for day in range({1:23}.get(m,1),{1:31,2:29,3:31,4:5}[m]+1):
				d = 200000+m*100+day
		
		
				s,s2,l = "%02d.%02d.\t"%(day,m),"",0
				for k in sorted(self.dates.keys()):
					dbydate = self.dates[k]["bydate"].get(d,None)
					dbymeld = self.dates[k]["bymeldung"].get(d,None)
	
					if dbydate != None:
						s2 += "%d\t"%dbydate
					# if bydate != None:
	#					if dbymeld != None:
	#						s2 += "%d/%d "%(dbydate,dbymeld)
	#					else:
	#						s2 += "%d/_ "%(dbydate)
	##				else:
	#					if dbymeld != None:
	#						s2 += "_/%d "%(dbymeld)
					if dbydate != None or dbymeld != None:
						l += 1
				s += "%d\t"%l
				#print(s+s2)
		
		

class ByDateOfOnset(object):
	def __init__(self):
		self.startdate,self.ndates = 200216,0
		
		self.datasets = {}
		
		self.raw = GenByDateOfOnset()
		self.Cummulate()
		self.Cleanup()
		self.Deltas()
#		self.raw.Test()
		
		self.Plot("onsets_diff")
		self.Plot("meldungs_raw_diff")
		
		self.PlotOverview()
		
		
	def nextDay(self,day):
		y,m,d,f = day//10000,(day//100)%100,day%100,28
		if y%4 == 0:
			f = 29
		days = {1:31,2:f,3:31,4:30,5:31,6:30,7:31,8:31,9:30,10:31,11:30,12:31}
		d += 1 
		if days[m] < d:
			d,m = 1,m+1
		if m == 13:
			m,y = 1,y+1
		return y*10000+m*100+d,y,m,d
	
		
	def Cummulate(self):
		maxdate = max(self.raw.dates.keys())
		#print(maxdate,self.raw.dates.keys())
		days = [self.startdate]
		while days[-1] < maxdate:
			days.append(self.nextDay(days[-1])[0])
		self.ndays = len(days)
		# DateIndex
		ddays = {}
		for i,d in enumerate(days):
			ddays[d] = i
		
		print(days)
		print(ddays)
		
		onsets,meldungs,infos = [[0]*self.ndays],[[0]*self.ndays],[]
		rdates,ddates = sorted(self.raw.dates.keys()),{}
		for i,k in enumerate(rdates):
			ddates[k] = i
			onset = list(onsets[-1])
			meldung = list(meldungs[-1])
			dbydates = self.raw.dates[k]["bydate"]
			dbymelds = self.raw.dates[k]["bymeldung"]
			
			for d,l,last, in [(onset,dbydates,onsets),(meldung,dbymelds,meldungs)]:
				for date,n in l.items():
					di = ddays.get(date,None)	# Entry in the list of days
					if di != None:
						if n > 0:
							d[di] = n
					
			onsets.append(onset)
			meldungs.append(meldung)
			
			info = {}
			rinfo = self.raw.dates[k]
			info["scaling"] = rinfo.get("scaling",1)
			info["labtested_n"] = rinfo.get("labtested_n",0)
			infos.append(info)
			
		onsets,meldungs = onsets[1:],meldungs[1:]
		
		
	# List of Datasets for every date with a report, 
		self.datasets["infos"] = infos
		self.datasets["onsets_raw"] = onsets		# Each date contains entrys for every day between startdate and the last date of reporting
		self.datasets["meldungs_raw"] = meldungs
		self.days = days	# days with data in continous range from startdate
		self.ddays = ddays
		self.dates = rdates	# reporting dates
		self.ddates = ddates
		self.infos = infos
		
	def PrintDataset(self,name):
		print(name)
		for k,d in zip(self.dates,self.datasets[name]):
			print(k,"\t".join(map(str,d)))
		
	def Cleanup(self):
		t1 = time.time()
		for ds,sdname, in [(self.datasets["onsets_raw"],"onsets",)]:
			scale = [x.get("scaling",1) for x in self.datasets["infos"]]
			print(scale)
			perdays = [None]*len(self.days)
			newdata = [None]*len(self.dates)
			for d in range(len(self.dates)):
				newdata[d] = [0]*len(self.days)
				
			for i,day in enumerate(self.days):
				perday = [0]*len(self.dates)
				for j,date in enumerate(self.dates):
					perday[j] = ds[j][i]
				
				# Check monoton
				lv,monoton = perday[0],True
				for p in perday:
					if p < lv:
						monoton = False
						break
					lv = p
				# Do the Cleanup: fix tail: find max -> mv, first index of max --> mi, average over all postions after first max --> mmv, take max(mmv,v[mi-1]) --> fill out (might do weighting on inverse scaling) , last: always count up!
				if not monoton:
					mv = max(perday)
					mi = perday.index(mv)
				# fix tail
				#	print(i,day,"\t",monoton,mv,mi,0,0,"\t",perday)
					if mi < len(perday)-1:
						smv = sum(perday[mi:])
						mmv = int(smv/(1.*(len(perday)-mi)))
						mmv = max(mmv,perday[mi-1])
						for k in range(mi,len(perday)):
							perday[k] = mmv
				# fix monotony
					lv = perday[0]
					for k in range(mi):
						if perday[k] < lv:
						#	vs = perday[max(0,k-1):k]
							perday[k] = lv
						else:
#							vs = perday[k:k+1]
#							lv = int(vs / (1.*len(vs)) )
							lv = perday[k]
				#	print(i,day,"\t",monoton,mv,mi,smv,mmv,"\t",perday)
				perdays[i] = perday
				
			for j in range(len(self.dates)):
				for i in range(len(self.days)):
					newdata[j][i] = perdays[i][j]
			self.datasets[sdname] = newdata
			self.datasets[sdname+"_perday"] = perdays
			
#			self.PrintDataset(sdname)
		
	def Deltas(self):
		for dsname in ["onsets","meldungs_raw"]:
			ds = self.datasets[dsname]
			nds = [None]*len(self.dates)
			diffs = [None]*len(self.dates)
			tdiffs = [None]*len(self.days)
			for j in range(len(self.dates)):
				diffs[j] = [0]*len(self.days)
			for i in range(len(self.days)):
				tdiffs[i] = [0]*len(self.dates)
			for i,day in enumerate(self.days):
				ld = 0
				for j,dates in enumerate(self.dates):
					v = ds[j][i]
					diffs[j][i] = v-ld
					tdiffs[i][j] = v-ld
					ld = v
				
			
			self.datasets[dsname+"_diff"] = diffs
#			self.PrintDataset(dsname+"_diff")
			
	def Plot(self,dsname):
		ds = self.datasets[dsname]
		
		plasma = plt.cm.plasma
		
		fig = plt.figure(1,figsize=(15,12.5),frameon=True)
		fig.subplots_adjust(wspace=0.13,hspace=0.1,left=0.05,right=0.98,top=0.965,bottom=0.05)
		bx = plt.subplot(221)
		ax = plt.subplot(222)
		cx = plt.subplot(223)
		dx = plt.subplot(224)
		
		legend = []
		
		o,p = 1,2
		l = len(ds)
		mds = ds[:-4][o::p]+ds[-4:]	# my dataset
		ids = list(range(o,l-4,p))+[l-4,l-3,l-2,l-1]
		omit = [200319]
		dxl = []
		l = len(mds)
		for i,j,dd in zip(range(len(ids)),ids,mds):
			#j = o+i*p
			if self.dates[j] not in omit:
				dd = dd[:self.ddays[self.dates[j]]+2]
#				c = (1-i/(1.*l),0,i/(1.*l))
				c = plasma( i/(1.*len(ids)-1) )
				a = np.array(dd)
				ma = np.ma.masked_where(a == 0,a)
			#	ax.semilogy( range(len(dd)), ma,color=c,alpha=.7 )
				
				
				dn = self.infos[j]["labtested_n"]-self.infos[j-1]["labtested_n"]
				label = "%d n=%d/%d"%(self.dates[j],sum(dd),dn)
				
				s = a/sum(a)
				if j >= ids[-1]:
					bx.plot(range(len(dd)), ma,color=(0,0,0) ,zorder=0,alpha=.7,label=label,gid="by_onset_%d"%(self.dates[j]) )
					cx.plot(range(len(dd)),s,color=(0,0,0),alpha=.7)
					dx.plot(np.array(range(len(dd)))-(l+j),s,color=(0,0,0),alpha=0.7,zorder=l-j)
				else:
					bx.fill(range(len(dd)), ma,color=c ,zorder=l-j,alpha=.5,label=label)
					cx.fill(range(len(dd)),s,color=c,alpha=.7)
					dx.plot(np.array(range(len(dd)))-(l+j),s,color=c,alpha=.5,zorder=l-j)
				
				
		
		bx.set_xticks(range(len(self.days))[::2])
		bx.set_xticklabels(self.days[::2],rotation=40,horizontalalignment='right')
		cx.set_xticks(range(len(self.days))[::2])
		cx.set_xticklabels(self.days[::2],rotation=40,horizontalalignment='right')
		
		dx.set_xlim(-35,4)
		
		#print(self.datasets.keys(),dsname)
		
		dbyd = self.datasets.get(dsname.split("_")[0]+"_perday",None)
		if dbyd != None:
			for i,dd in enumerate(dbyd):
				c = plasma( i/(1.*len(dbyd)) )
				a = np.array(dd) / max(dd)
			#	b = np.linspace(0,self.ddays[self.dates[i]],1)
				b = np.array(range(len(dd)))-i+self.ddays[self.dates[0]]
				
				ax.plot(b,a,color=c)
				
		ax.set_xlim(-1,40)
		bx.legend(loc=2)
		
		plt.savefig("%s.pdf"%dsname)##
		plt.savefig("%s.svg"%dsname)##
		plt.close()
	
	def PlotOverview(self):
		
		fig = plt.figure(1,figsize=(15,12.5),frameon=True)
		fig.subplots_adjust(wspace=0.13,hspace=0.1,left=0.05,right=0.98,top=0.965,bottom=0.05)
		ax = plt.subplot(211)
		plasma = plt.cm.plasma
	
		mds = self.datasets["onsets"]
		l = len(mds)
		for i,dd in enumerate(self.datasets["onsets"]):
			c = plasma( i/(1.*l-1) )
			if (l-i-1)%7 == 0:
				c = (1,0,1)
			ax.bar(range(len(dd)),dd,zorder=l-i,color=c,alpha=.9)

		l = len(self.datasets["meldungs_raw"])
		for i,dd in enumerate(self.datasets["meldungs_raw"]):
			a1 = np.array(self.datasets["onsets"][-1])
			a2 = np.array(dd)
			c = plt.cm.Greys(i/(1.*l))
			if (l-i-1)%7 == 0:
				c = (.6,0,.6)
			ax.bar(range(len(self.days)),a1+a2,color=c,zorder=-l-i)
				
		plt.savefig("test.pdf")
		plt.close()
		
	def DumpJSON(self,fname="page/script/data.json"):
		ex = {"dates":self.dates,"ddates":self.ddates,"days":self.days,"ddays":self.ddays,"datasets":self.datasets}
		f = open(fname,"w+")
		f.write("/*Data for onset_of_illness derived from RKIs daily situation report on COVID-19 https://www.rki.de/DE/Content/InfAZ/N/Neuartiges_Coronavirus/Situationsberichte/Gesamt.html\ndates : dates with situation report\ndays : dates with available data from situation reports\nddates/ddays : dictionaries to reverse lookup dates/days from indices\ndatasets : collection of similar data for each situation report _date_, arrays contain data for each _day_\n\nRefer to http://mlinden.de/COVID19/index.html or contact: matthias.linden@gmx.de */\n")
		f.write("data = ")
		json.dump(ex,f)
		f.write(";")
		f.close()
		
		
def main():
	bydate = ByDateOfOnset()
	bydate.DumpJSON()


if __name__=="__main__":
	main()
